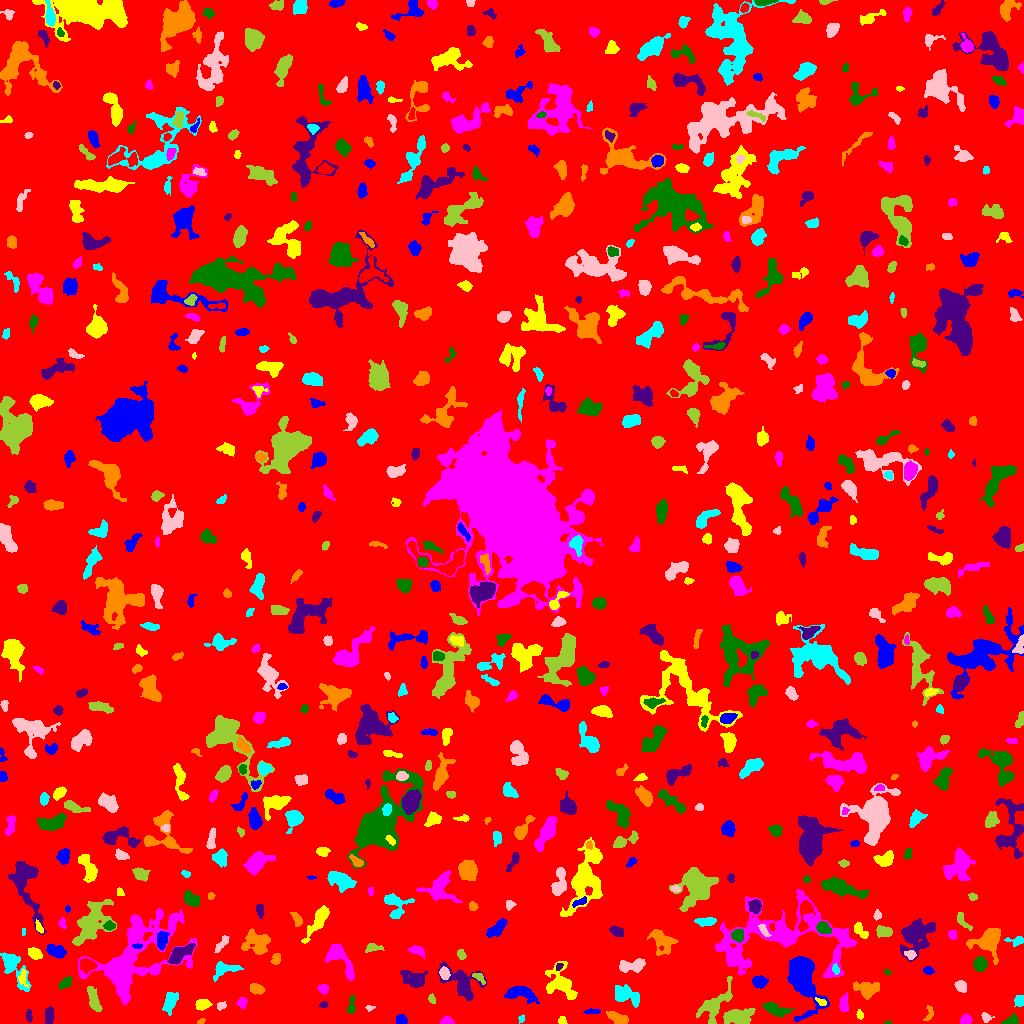

The table this chart was drawn from, first rows:
ID, X, Y, A, B, theta, total_flux, mu_max, mu_median, mu_mean, R_fwhm, R_e, R10, R90, x_start, x_end, y_start, y_end, area, greylevel
0, 513.4, 517.4, 298.3, 291.9, 0.8538, 1655109, 13.0, 2.0, 1.97, 48.42, 239.9, 91.55, 391, 0, 1023, 0, 1023, 840071, 1.97
1, 401.2, 3.718, 2.527, 2.269, 0.05976, 280.0, 6.0, 3.0, 2.692, 4.297, 3.038, 1.128, 4.754, 396, 407, 0, 9, 104, 7.692
2, 562, 2.659, 2.089, 1.711, -1.311, 179.0, 7.0, 3.0, 2.887, 2.706, 2.257, 0.7979, 3.568, 558, 567, 0, 7, 62, 7.887
3, 447.3, 1.991, 2.689, 1.727, -0.04106, 345.0, 11.0, 3.0, 3.791, 2.877, 2.523, 0.9772, 4.146, 440, 454, 0, 7, 91, 8.791
4, 887.6, 0.7632, 1.58, 0.8396, -0.03402, 38.0, 4.0, 2.0, 1.727, 2.034, 1.382, 0.0, 2.185, 885, 891, 0, 3, 22, 9.727
5, 49.49, 9.152, 4.215, 2, 1.448, 414.0, 6.0, 2.0, 2.779, 4.514, 3.523, 1.382, 5.781, 45, 54, 0, 17, 149, 7.779
6, 200.9, 1.92, 2.181, 1.185, 0.4435, 75.0, 3.0, 2.0, 1.829, 2.932, 2.034, 0.7979, 3.09, 197, 205, 0, 5, 41, 7.829
7, 521.5, 4.716, 2.009, 1.537, 1.078, 155.0, 5.0, 3.0, 3.298, 3.338, 2.257, 0.9772, 3.338, 518, 524, 0, 9, 47, 9.298
8, 985.8, 5.896, 2.563, 2.064, -0.7445, 202.0, 5.0, 2.0, 2.376, 3.338, 2.706, 1.128, 4.37, 981, 994, 1, 11, 85, 7.376
9, 714.6, 18.99, 11.79, 5.027, 0.8529, 1589, 9.0, 3.0, 3.056, 5.557, 7.203, 2.764, 11.24, 696, 732, 0, 47, 520, 7.056
10, 12.61, 19.91, 9.637, 4.798, -0.3766, 1150, 8.0, 3.0, 2.798, 6.482, 6.155, 2.326, 9.69, 0, 33, 0, 29, 411, 7.798
11, 802.8, 46.11, 13.77, 6.299, -1.292, 6661, 19.0, 5.0, 5.9, 8.593, 9.132, 3.523, 15.67, 787, 829, 2, 67, 1129, 9.9
12, 859.9, 8.687, 2.25, 1.37, -1.352, 115.0, 5.0, 2.0, 1.917, 2.459, 2.185, 0.7979, 3.613, 856, 863, 4, 14, 60, 6.917
13, 965.5, 3.056, 2.772, 2.155, 0.4525, 357.0, 8.0, 3.0, 3.4, 3.989, 3.038, 1.128, 4.72, 960, 972, 0, 10, 105, 8.4
14, 1011, 2.152, 3.607, 1.778, 0.2653, 328.0, 7.0, 2.0, 2.78, 3.785, 2.932, 1.128, 4.787, 1001, 1018, 0, 10, 118, 8.78
15, 28.99, 7.699, 3.123, 1.497, -1.522, 186.0, 6.0, 2.0, 2.514, 3.29, 2.706, 0.9772, 4.222, 26, 32, 1, 14, 74, 9.514
16, 618.3, 4.854, 5.406, 2.297, -0.4465, 760.0, 11.0, 4.0, 3.744, 3.656, 4.297, 1.493, 6.58, 606, 628, 0, 12, 203, 8.744
17, 170.5, 22.26, 5.115, 2.585, 1.165, 630.0, 6.0, 2.0, 2.603, 5.89, 4.478, 1.784, 7.047, 162, 178, 8, 31, 242, 7.603
18, 369.8, 15.61, 2.423, 1.31, 0.1049, 130.0, 6.0, 3.0, 2.826, 2.821, 2.034, 0.7979, 3.241, 365, 375, 12, 18, 46, 6.826
19, 739.4, 5.806, 6.719, 3.739, 0.06274, 1830, 14.0, 3.0, 4.552, 5.078, 5.441, 2.111, 9.608, 723, 755, 0, 15, 402, 8.552
20, 880.8, 18.61, 4.673, 2.701, -0.04771, 371.0, 5.0, 3.0, 2.541, 5.232, 4.222, 1.596, 6.05, 873, 890, 13, 24, 146, 7.541
21, 591.9, 12.07, 3.892, 1.002, 0.007821, 106.0, 4.0, 2.0, 1.342, 3.656, 2.523, 0.7979, 3.613, 583, 600, 10, 15, 79, 7.342
22, 202.4, 19.27, 3.352, 2.213, 0.1154, 946.0, 18.0, 5.0, 6.392, 3.827, 3.385, 1.262, 5.614, 195, 212, 13, 24, 148, 12.39
23, 241.6, 20.93, 2.6, 2.318, 0.427, 221.0, 5.0, 2.0, 2.232, 3.478, 2.985, 1.128, 4.652, 236, 247, 15, 26, 99, 15.23
24, 774.9, 14.31, 6.854, 2.722, -0.2976, 1133, 10.0, 4.0, 4.375, 5.89, 5.109, 2.034, 7.999, 762, 794, 6, 21, 259, 8.375
25, 323.8, 18.66, 1.789, 1.491, -0.02061, 152.0, 7.0, 3.0, 2.923, 2.523, 2.111, 0.7979, 3.241, 319, 328, 16, 22, 52, 11.92
26, 929.0, 9.865, 4.613, 2.015, 1.328, 155.0, 3.0, 2.0, 1.632, 4.184, 3.338, 1.262, 4.951, 923, 933, 3, 18, 95, 6.632
27, 1019, 22.72, 2.719, 2.257, 1.444, 209.0, 5.0, 2.0, 1.972, 2.877, 3.09, 1.128, 4.82, 1014, 1023, 17, 28, 106, 6.972
28, 221.2, 17.96, 2.328, 1.783, 0.5018, 159.0, 4.0, 2.0, 2.239, 4.029, 2.646, 0.9772, 3.949, 217, 226, 13, 22, 71, 10.24
29, 431.9, 24.92, 1.679, 1.355, -1.525, 51.0, 4.0, 1.0, 0.8095, 1.784, 1.693, 0.5642, 2.985, 428, 435, 20, 30, 63, 7.81
30, 283, 15.31, 20.28, 9.287, -0.2015, 34756, 64.0, 7.0, 14.11, 11, 10.76, 4.297, 21.45, 194, 330, 0, 46, 2463, 17.11
31, 520.7, 30.18, 8.099, 3.375, -0.1498, 1255, 8.0, 3.0, 3.565, 7.442, 5.863, 2.394, 9.115, 504, 539, 20, 37, 352, 7.565
32, 821.2, 21.48, 3.084, 1.448, -0.4573, 161.0, 4.0, 2.0, 2.368, 3.949, 2.585, 1.128, 3.909, 815, 826, 18, 26, 68, 11.37
33, 843.8, 20.32, 4.21, 1.969, 1.556, 414.0, 8.0, 3.0, 2.895, 3.7, 3.523, 1.262, 5.642, 839, 848, 12, 31, 143, 7.895
34, 351.4, 16.72, 4.159, 1.707, 1.474, 226.0, 6.0, 2.0, 1.932, 3.29, 2.877, 0.9772, 4.951, 347, 355, 10, 29, 117, 6.932
35, 461.9, 40.01, 11.1, 6.181, -0.6601, 1949, 11.0, 3.0, 3.265, 5.078, 7.269, 2.523, 11.95, 438, 486, 23, 62, 597, 7.265
36, 256.6, 34.7, 3.471, 2.309, -0.2767, 985.0, 14.0, 6.0, 7.036, 4.687, 3.656, 1.493, 5.726, 250, 265, 29, 40, 140, 19.04
37, 624.3, 28.53, 6.789, 3.824, -0.363, 1272, 11.0, 3.0, 3.504, 4.687, 5.232, 1.954, 9.288, 615, 639, 16, 39, 363, 7.504
38, 960.9, 37.25, 3.088, 2.401, -0.8422, 457.0, 8.0, 3.5, 3.627, 4.478, 3.523, 1.382, 5.499, 954, 966, 31, 43, 126, 7.627
39, 93.93, 22.22, 6.142, 2.24, -1.259, 798.0, 10.0, 3.0, 3.325, 4.406, 4.297, 1.596, 7.269, 87, 102, 12, 37, 240, 9.325
40, 668.7, 32.93, 11.07, 4.386, 1.323, 1433, 11.0, 3.0, 3.177, 4.334, 6.103, 2.111, 10.28, 657, 681, 10, 49, 451, 7.177
41, 758.9, 41.92, 3.187, 2.676, -0.1183, 420.0, 6.0, 2.0, 2.545, 5.109, 3.785, 1.493, 5.836, 752, 768, 35, 48, 165, 7.545
42, 22.85, 46.54, 3.893, 1.872, -1.531, 112.0, 3.0, 1.0, 1.009, 3.038, 2.877, 1.128, 4.652, 18, 28, 36, 55, 111, 8.009
43, 323.2, 34.45, 2.484, 2.143, -0.5623, 239.0, 5.0, 3.0, 2.543, 3.909, 2.932, 1.128, 4.549, 317, 328, 29, 39, 94, 10.54
44, 66.1, 41.24, 3.428, 1.862, 0.7625, 210.0, 4.0, 2.0, 1.694, 4.514, 3.141, 1.262, 5.046, 58, 71, 34, 47, 124, 8.694
45, 412.9, 45.19, 7.096, 3.799, -0.3578, 985.0, 8.0, 3.0, 2.923, 5.67, 5.614, 2.111, 8.992, 400, 427, 36, 53, 337, 6.923
46, 867, 34.39, 5.558, 3.53, -0.04997, 1042, 10.0, 3.0, 3.266, 5.078, 4.787, 1.784, 8.078, 853, 879, 24, 42, 319, 8.266
47, 223.2, 54.21, 6.554, 3.422, 0.2395, 817.0, 9.0, 3.0, 3.204, 4.107, 4.514, 1.693, 7.59, 213, 243, 42, 62, 255, 9.204
48, 444.3, 50.24, 2.821, 2.18, -1.269, 421.0, 8.0, 4.0, 3.629, 4.334, 3.192, 1.262, 4.951, 439, 450, 44, 57, 116, 11.63
49, 478.6, 46.55, 3.539, 1.677, -0.6737, 110.0, 4.0, 1.0, 1.196, 3.038, 2.523, 0.7979, 4.222, 472, 485, 39, 50, 92, 8.196
50, 87.01, 58.3, 3.372, 2.757, -0.07958, 818.0, 11.0, 4.0, 4.351, 4.618, 3.868, 1.493, 6.155, 80, 97, 49, 65, 188, 12.35
51, 928, 52.7, 2.398, 1.705, -0.2193, 149.0, 4.0, 2.0, 1.886, 3.785, 2.585, 0.9772, 4.068, 923, 934, 49, 57, 79, 6.886
52, 561.1, 40.02, 8.635, 5.897, -1.002, 2250, 14.0, 3.0, 4.054, 5.293, 6.408, 2.257, 11.3, 545, 577, 24, 62, 555, 8.054
53, 339.2, 66.36, 11.21, 3.998, -0.9695, 1023, 8.0, 2.0, 2.352, 5.323, 5.726, 2.034, 9.373, 325, 354, 43, 79, 435, 7.352
54, 887.1, 51.41, 1.715, 1.279, -0.5868, 87.0, 4.0, 2.0, 2.351, 2.821, 1.871, 0.7979, 2.932, 884, 891, 49, 55, 37, 8.351
55, 558.9, 56.72, 2.207, 1.452, 1.07, 116.0, 6.0, 2.0, 2.32, 2.459, 2.111, 0.7979, 3.385, 556, 563, 53, 60, 50, 10.32
56, 275.9, 64.4, 2.873, 2.171, 1.211, 362.0, 7.0, 4.0, 3.694, 4.029, 3.241, 1.262, 4.82, 270, 280, 59, 70, 98, 7.694
57, 835.7, 54.43, 2.515, 1.687, -1.255, 157.0, 4.0, 2.0, 2.343, 3.989, 2.646, 0.9772, 3.989, 832, 839, 49, 60, 67, 11.34
58, 633, 57.87, 7.006, 2.674, 0.1422, 623.0, 6.0, 2.0, 2.265, 5.836, 4.652, 1.784, 7.442, 619, 645, 51, 65, 275, 7.265
59, 461.4, 69.17, 2.435, 1.835, -1.254, 216.0, 7.0, 2.0, 2.667, 2.706, 2.585, 0.9772, 4.222, 457, 466, 64, 74, 81, 8.667
... 661 more rows
